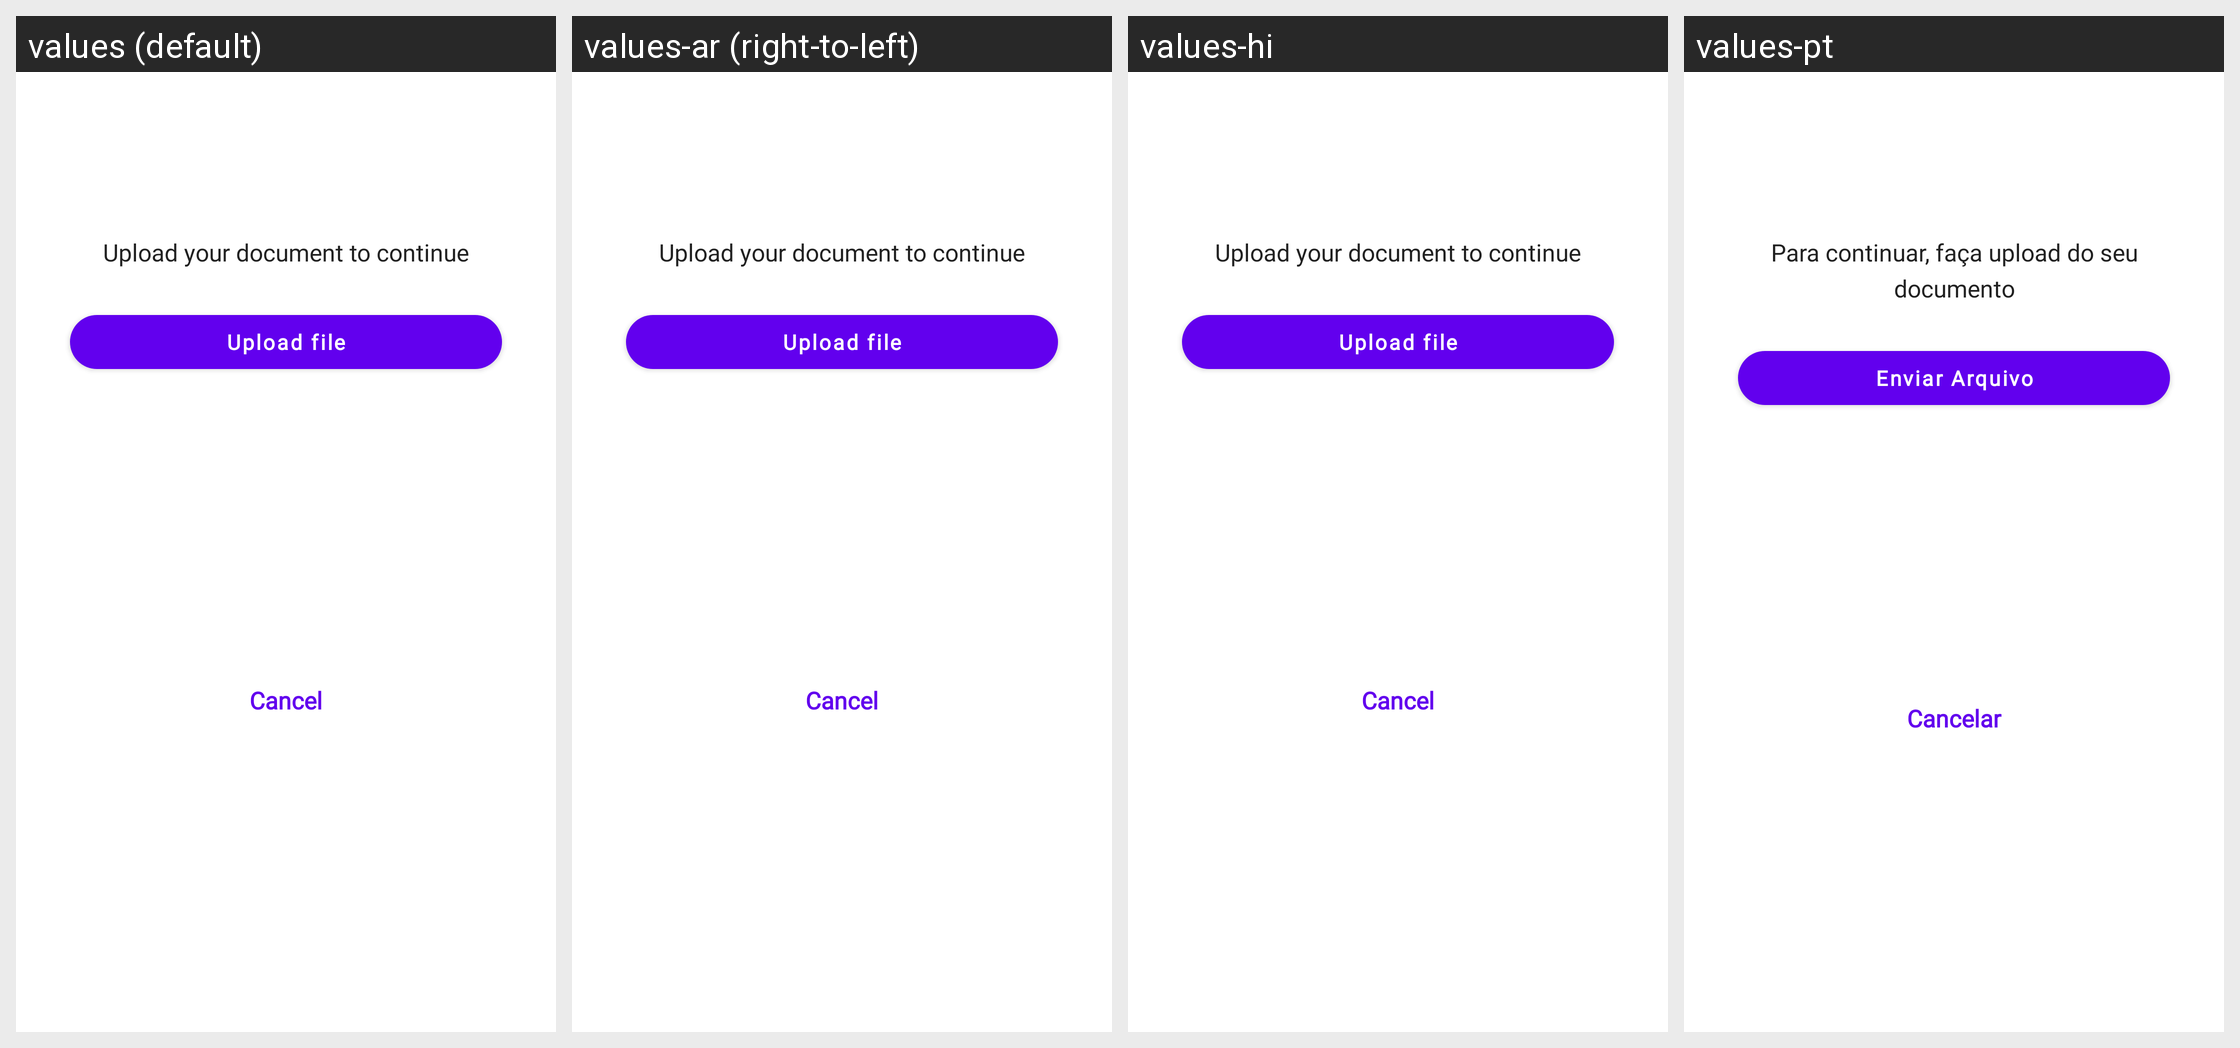

The Android screen above is rendered under several locales of the same app. Produce the string resources it draws, with the default and per-locale values.
Android screen res/layout/popup_upload_document_caf.xml rendered under 4 locales, left to right: values (default), values-ar (right-to-left), values-hi, values-pt. Device: Nexus 5 (rendered at 1080×1920; each locale shown at half size, 540×960, under a caption strip naming it); theme Theme.MaterialComponents.DayNight.NoActionBar.
Other locales in the repository, not shown: values-af, values-am, values-as, values-az, values-be, values-bg, values-bn, values-bs, values-ca, values-cs, values-da, values-de, values-el, values-en, values-en-rGB, values-en-rIN, values-es, values-es-rMX, values-es-rUS, values-et, values-eu, values-fa, values-fi, values-fr, values-fr-rCA, values-gl, values-gu, values-hr, values-hu, values-hy, values-in, values-is, values-it, values-iw, values-ja, values-ka, values-kk, values-km, values-kn, values-ko, values-ky, values-lo, values-lt, values-lv, values-mk, values-ml, values-mn, values-mr, values-ms, values-my, values-nb, values-ne, values-nl, values-or, values-pa, values-pl, values-pt-rBR, values-pt-rPT, values-ro, values-ru, values-si, values-sk, values-sl, values-sq, values-sr, values-sv, values-sw, values-ta, values-te, values-th, values-tl, values-tr, values-uk, values-ur, values-uz, values-vi, values-zh-rCN, values-zh-rHK, values-zh-rTW, values-zu.
Strings drawn on this screen, with the default value and each locale's value (text and hints the layout hard-codes, and strings that could not be matched under every locale, appear in the picture but are not listed):

uploadPopupSubtitle
  values: Upload your document to continue
  values-ar: Upload your document to continue  [not translated; the default value is used]
  values-hi: Upload your document to continue  [not translated; the default value is used]
  values-pt: Para continuar, faça upload do seu documento

uploadPopupTitle
  values: Upload file
  values-ar: Upload file  [not translated; the default value is used]
  values-hi: Upload file  [not translated; the default value is used]
  values-pt: Enviar Arquivo

cancel_Caf
  values: Cancel
  values-ar: Cancel  [not translated; the default value is used]
  values-hi: Cancel  [not translated; the default value is used]
  values-pt: Cancelar
